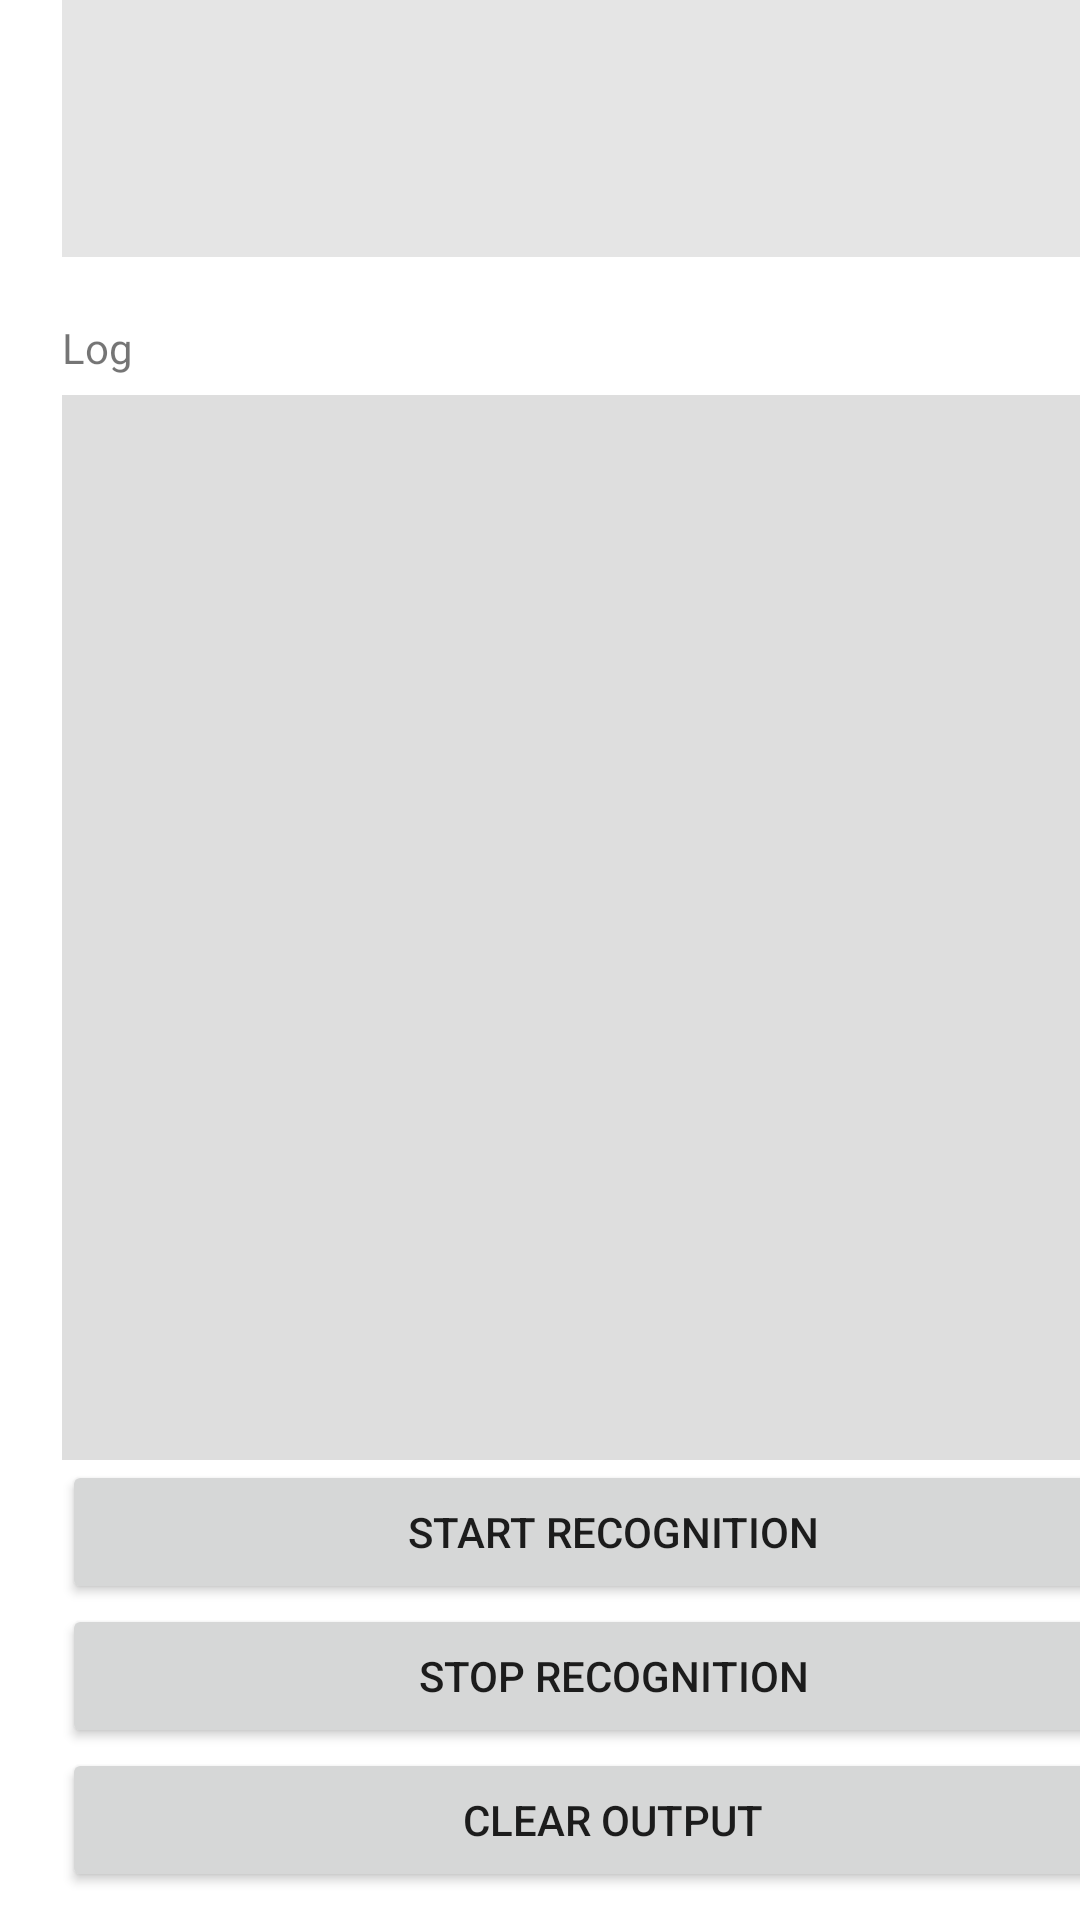

This screen was rendered from an Android layout file. Write that file and the resources it references.
<!-- AndroidManifest.xml: application theme Theme.NovelChat -->
<!-- res/layout/activity_call_test.xml -->
<?xml version="1.0" encoding="utf-8"?>
<androidx.constraintlayout.widget.ConstraintLayout xmlns:android="http://schemas.android.com/apk/res/android"
    xmlns:app="http://schemas.android.com/apk/res-auto"
    xmlns:tools="http://schemas.android.com/tools"
    android:layout_width="match_parent"
    android:layout_height="match_parent"
    tools:context=".CallTest">

    <androidx.constraintlayout.widget.ConstraintLayout
        android:layout_width="409dp"
        android:layout_height="729dp"
        app:layout_constraintBottom_toBottomOf="parent"
        app:layout_constraintTop_toTopOf="parent"
        tools:layout_editor_absoluteX="1dp">

        <LinearLayout
            android:layout_width="match_parent"
            android:layout_height="match_parent"
            android:orientation="vertical"
            android:padding="10pt"
            tools:layout_editor_absoluteX="1dp"
            tools:layout_editor_absoluteY="5dp">

            <TextView
                android:id="@+id/resultLabel"
                android:layout_width="match_parent"
                android:layout_height="wrap_content"
                android:layout_marginBottom="2pt"
                android:text="Partial result / Result" />

            <TextView
                android:id="@+id/result"
                android:layout_width="match_parent"
                android:layout_height="86dp"
                android:layout_marginBottom="10pt"
                android:background="#E5E5E5"
                android:padding="5pt" />

            <TextView
                android:id="@+id/logLabel"
                android:layout_width="match_parent"
                android:layout_height="wrap_content"
                android:layout_marginBottom="3pt"
                android:text="Log" />

            <ScrollView
                android:layout_width="match_parent"
                android:layout_height="355dp"
                android:background="#DEDEDE">

                <LinearLayout
                    android:layout_width="match_parent"
                    android:layout_height="match_parent"
                    android:orientation="vertical">

                    <TextView
                        android:id="@+id/log"
                        android:layout_width="match_parent"
                        android:layout_height="wrap_content"
                        android:padding="5pt" />
                </LinearLayout>
            </ScrollView>

            <Button
                android:id="@+id/button"
                android:layout_width="match_parent"
                android:layout_height="wrap_content"
                android:onClick="startRecognition"
                android:text="Start Recognition" />

            <Button
                android:id="@+id/button2"
                android:layout_width="match_parent"
                android:layout_height="wrap_content"
                android:onClick="stopRecognition"
                android:text="Stop Recognition" />

            <Button
                android:id="@+id/button3"
                android:layout_width="match_parent"
                android:layout_height="wrap_content"
                android:onClick="clear"
                android:text="Clear Output" />

        </LinearLayout>
    </androidx.constraintlayout.widget.ConstraintLayout>

</androidx.constraintlayout.widget.ConstraintLayout>
<!-- resources referenced by this layout -->
<resources>
  <style name="Theme.NovelChat" parent="Theme.MaterialComponents.DayNight.NoActionBar">
          
          <item name="colorPrimary">@color/greenMain</item>
          <item name="colorPrimaryVariant">@color/greenMain</item>
          <item name="colorOnPrimary">@color/white</item>
          
          <item name="colorSecondary">@color/teal_200</item>
          <item name="colorSecondaryVariant">@color/teal_700</item>
          <item name="colorOnSecondary">@color/black</item>
          
          <item name="android:statusBarColor" tools:targetApi="l">?attr/colorPrimaryVariant</item>
          
  
      </style>
  <color name="greenMain">#00FFBF</color>
  <color name="white">#FFFFFFFF</color>
  <color name="teal_200">#FF03DAC5</color>
  <color name="teal_700">#FF018786</color>
  <color name="black">#FF000000</color>
</resources>
